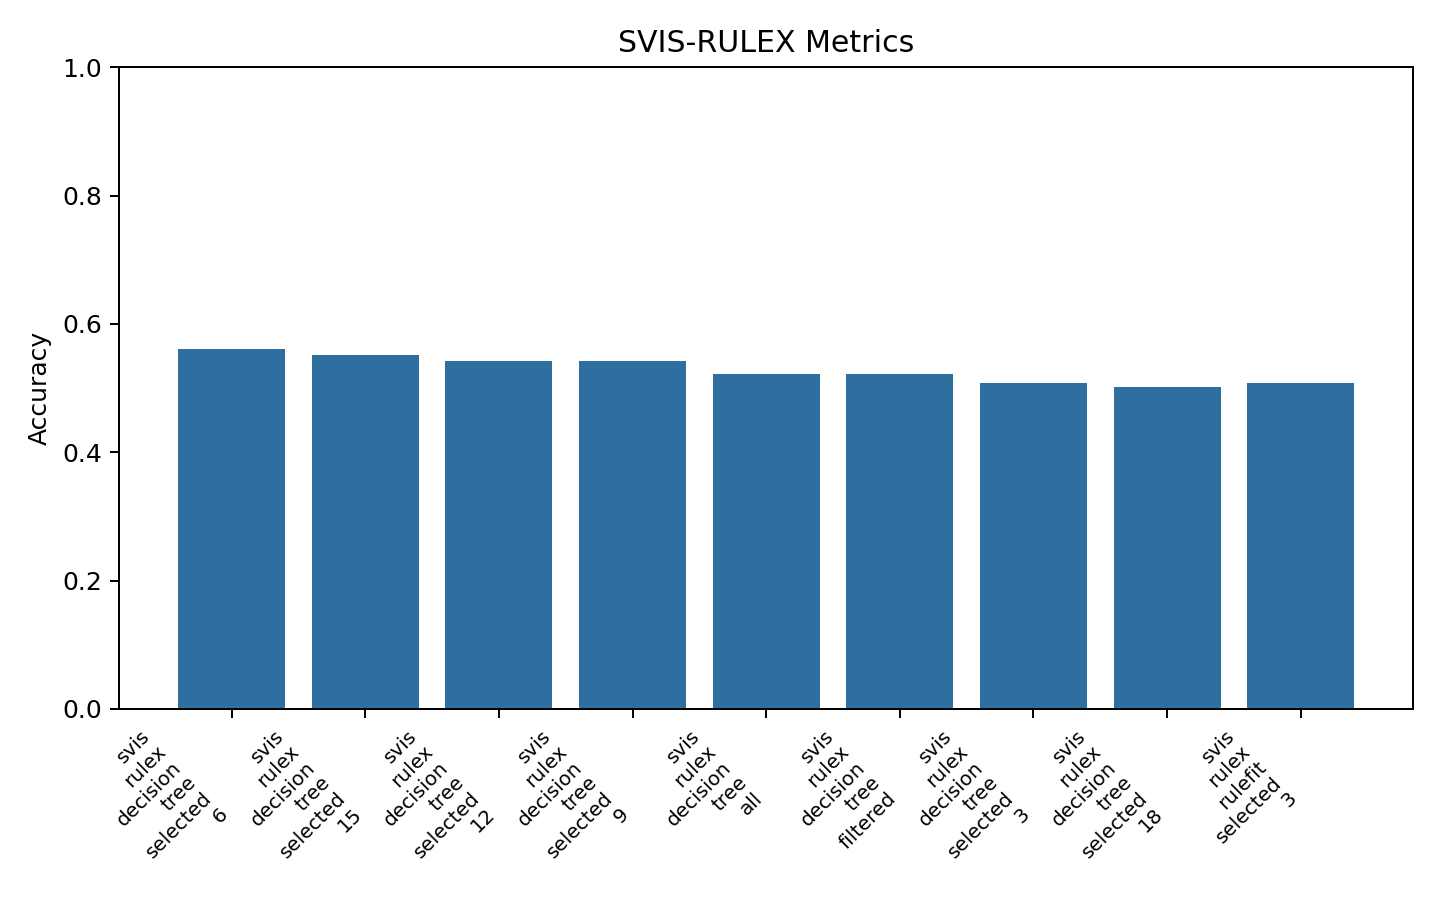

The file beside this chart, header and first rows:
model_family, model, feature_set, n_features, accuracy, balanced_accuracy, f1_weighted, roc_auc, confusion_matrix
SVIS-RULEX, svis_rulex_decision_tree_selected_6, selected_6, 6, 0.5616, 0.5544, 0.5415, 0.5475, [[80, 25], [64, 34]]
SVIS-RULEX, svis_rulex_decision_tree_selected_15, selected_15, 15, 0.5517, 0.5452, 0.535, 0.5465, [[77, 28], [63, 35]]
SVIS-RULEX, svis_rulex_decision_tree_selected_12, selected_12, 12, 0.5419, 0.5357, 0.5266, 0.5354, [[75, 30], [63, 35]]
SVIS-RULEX, svis_rulex_decision_tree_selected_9, selected_9, 9, 0.5419, 0.5357, 0.5266, 0.5354, [[75, 30], [63, 35]]
SVIS-RULEX, svis_rulex_decision_tree_all, all, 26, 0.5222, 0.5241, 0.5208, 0.559, [[49, 56], [41, 57]]
SVIS-RULEX, svis_rulex_decision_tree_filtered, filtered, 21, 0.5222, 0.5241, 0.5208, 0.559, [[49, 56], [41, 57]]
SVIS-RULEX, svis_rulex_decision_tree_selected_3, selected_3, 3, 0.5074, 0.5088, 0.5067, 0.5088, [[49, 56], [44, 54]]
SVIS-RULEX, svis_rulex_decision_tree_selected_18, selected_18, 18, 0.5025, 0.5031, 0.5025, 0.533, [[51, 54], [47, 51]]
SVIS-RULEX, svis_rulex_rulefit_selected_3, selected_3, 3, 0.5074, 0.5088, 0.5067, , [[49, 56], [44, 54]]
